Photos from the image-classification dataset "Dataset" in the GitHub repository mrafin/CAPSTONE-PROJECT. Its 7 classes are: ayam betutu, gudeg, kerak telor, rendang, rujak cingur, sate madura, seblak.

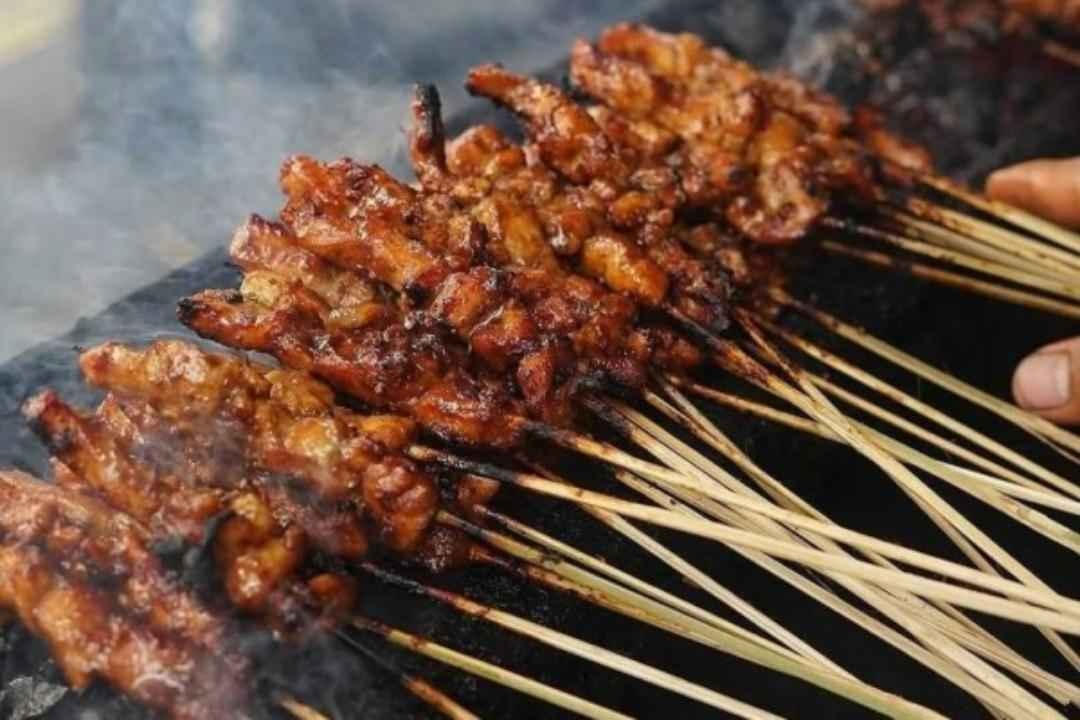
Label: sate madura

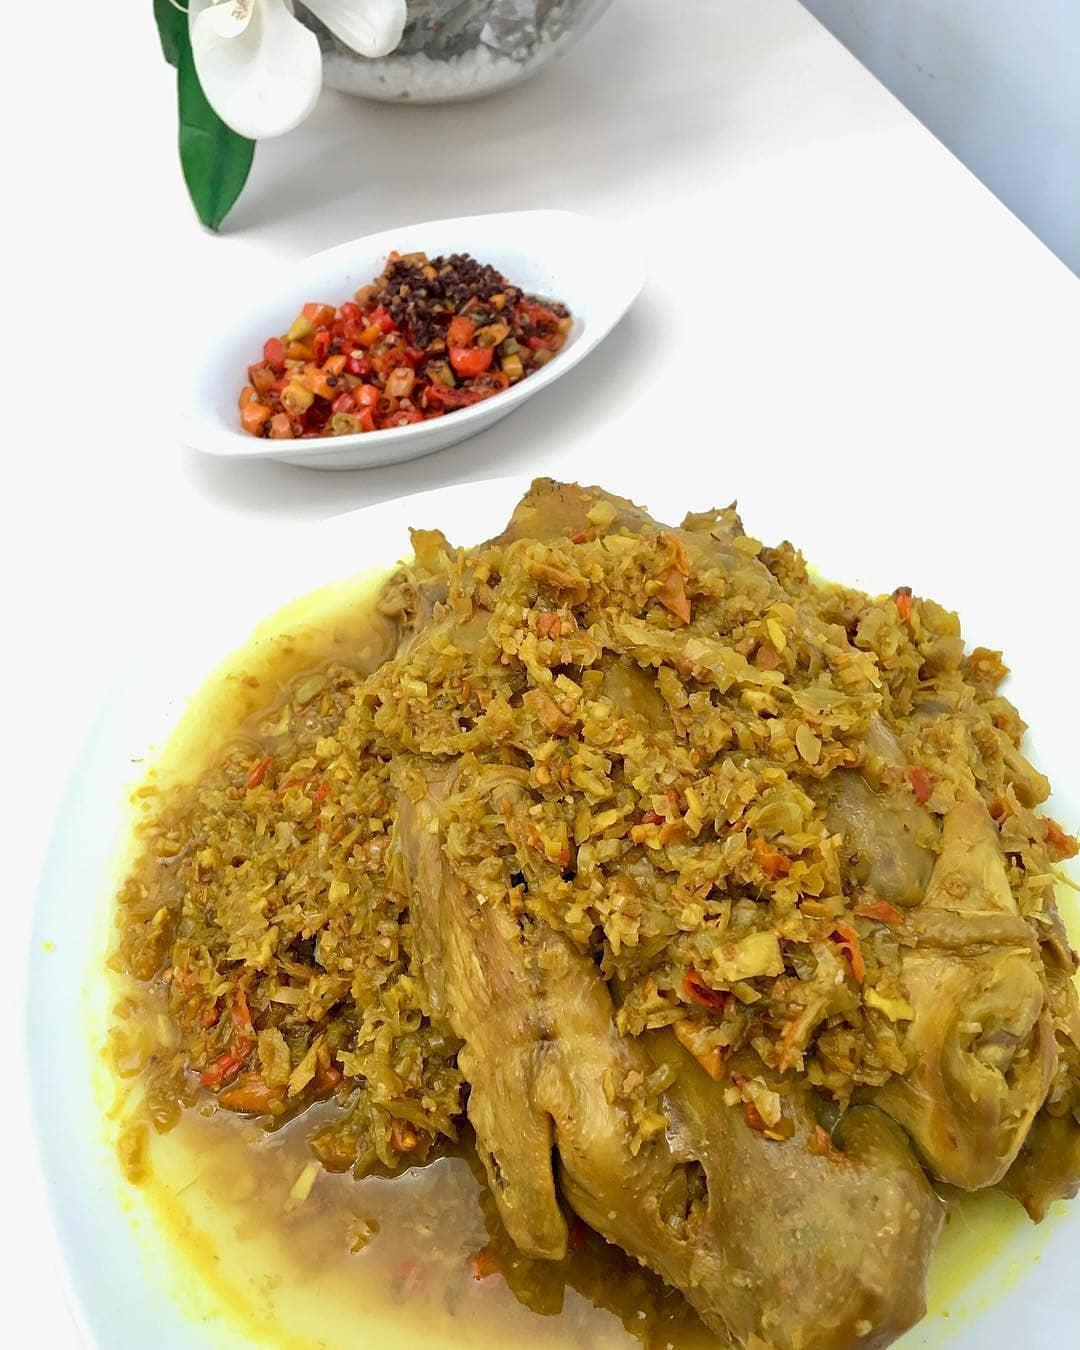
Label: ayam betutu

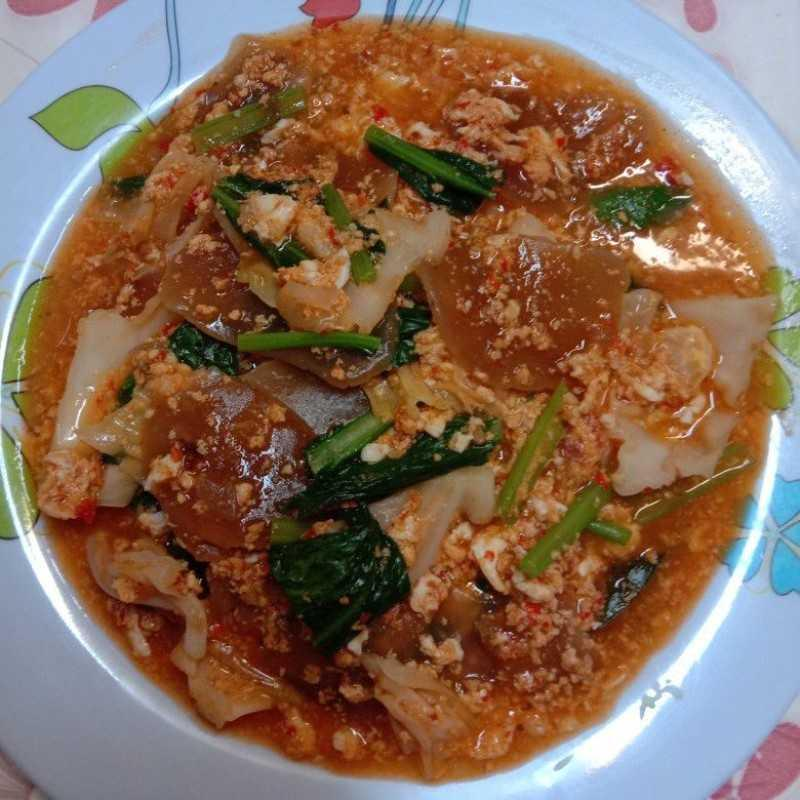
Label: seblak

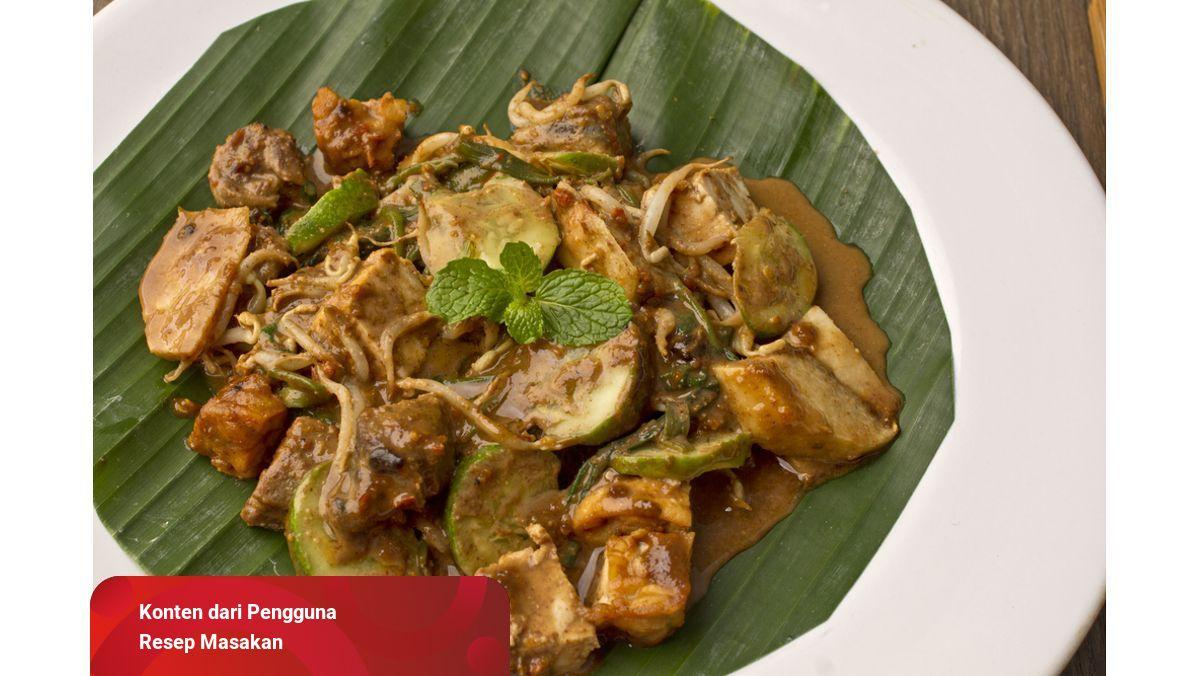
Label: rujak cingur

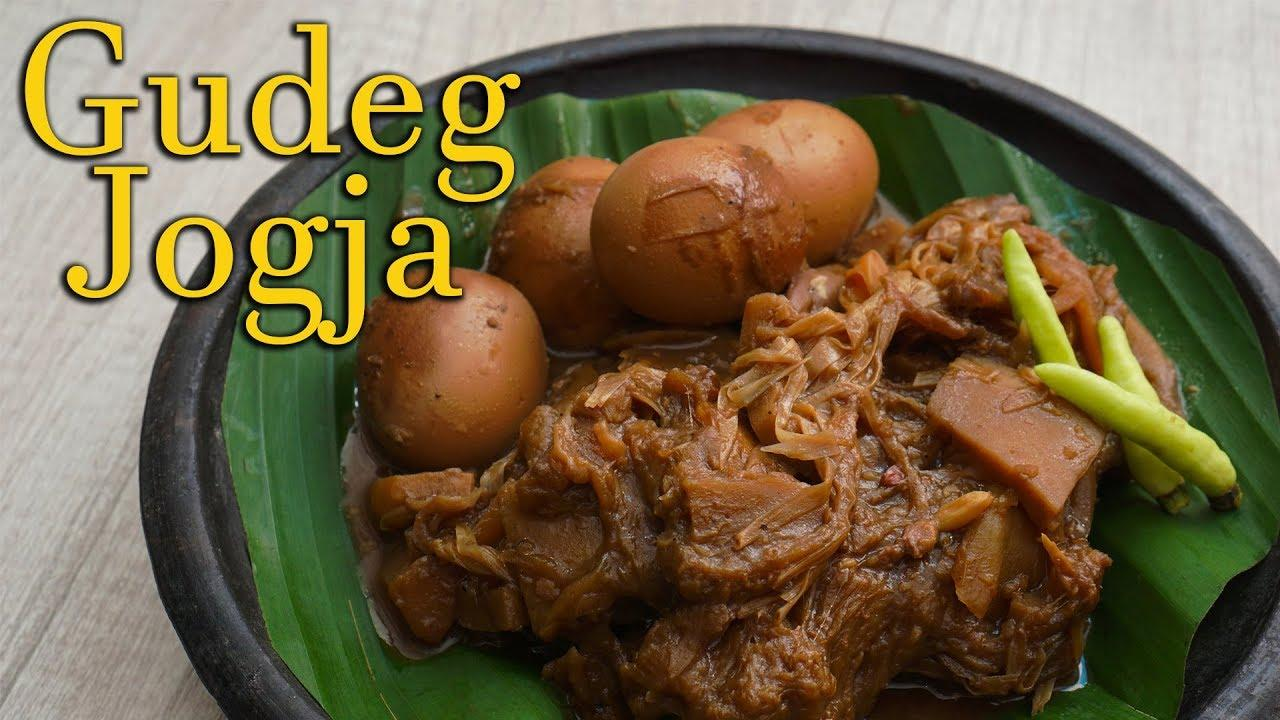
Label: gudeg

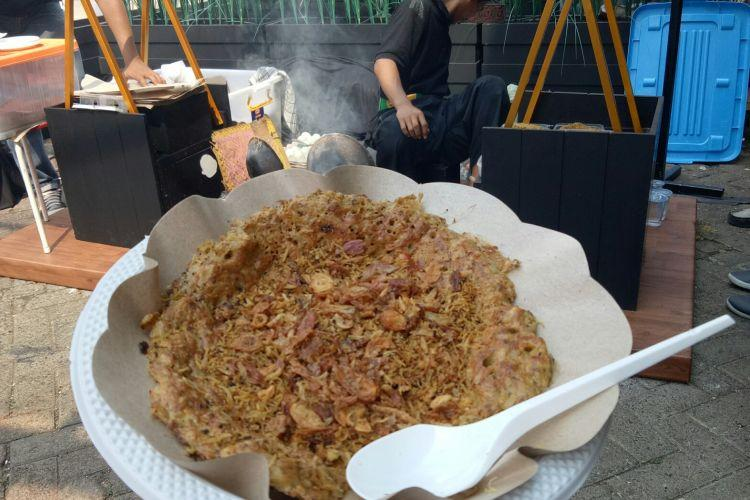
Label: kerak telor
